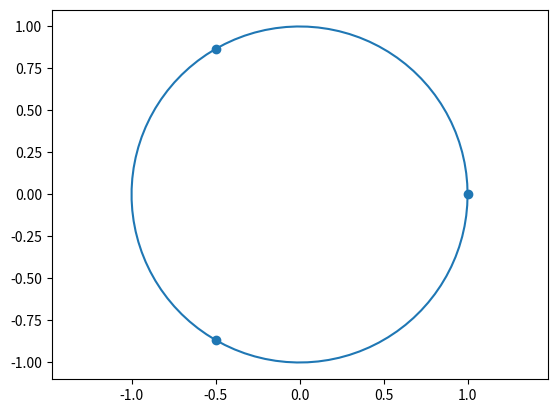

Python code for this plot:
"""
============================
Circles, Wedges and Polygons
============================

This example demonstrates how to use
:class:`patch collections<~.collections.PatchCollection>`.
"""

import numpy as np
from matplotlib.patches import Circle, Wedge, Polygon
from matplotlib.collections import PatchCollection
import matplotlib.pyplot as plt


fig, ax = plt.subplots()


# vertices
N = 3
r = 1.0
angs = [i*2*np.pi/N for i in range(N)] 
verts = [(r*np.cos(a), r*np.sin(a)) for a in angs]
verts = np.array(verts)

ax.scatter(verts[:, 0], verts[:, 1])

print(angs, verts)

# create polygon



# circle
angs = np.linspace(0, 2*np.pi, 100)
verts = np.array([(r*np.cos(a), r*np.sin(a)) for a in angs])
ax.plot(verts[:, 0], verts[:, 1])

plt.axis('equal')
plt.show()

